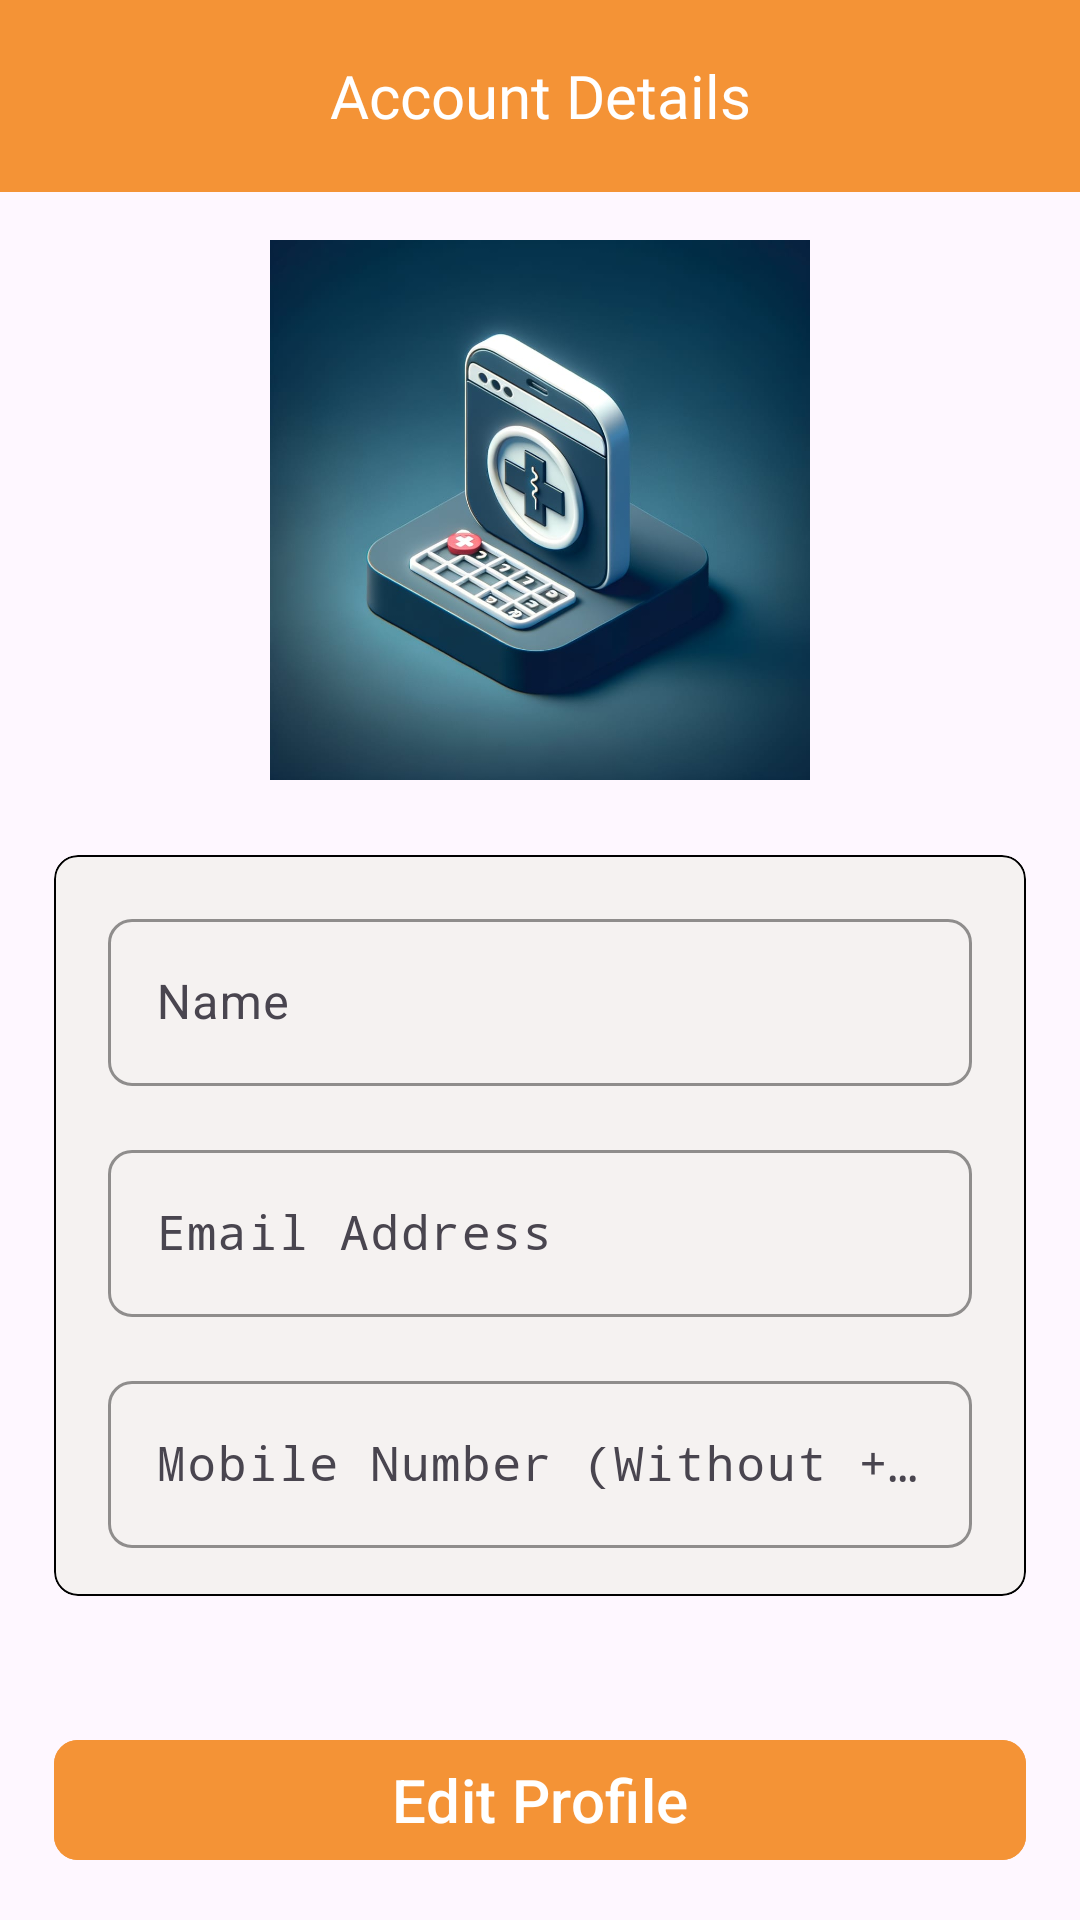

Here is an Android app screen rendered from its layout file. Give the layout XML and the strings, colors and styles it references.
<!-- AndroidManifest.xml: application theme Theme.FCM_Kotlin -->
<!-- res/layout/fragment_account.xml -->
<?xml version="1.0" encoding="utf-8"?>
<FrameLayout
    xmlns:android="http://schemas.android.com/apk/res/android"
    xmlns:tools="http://schemas.android.com/tools"
    android:layout_width="match_parent"
    android:layout_height="match_parent"
    xmlns:app="http://schemas.android.com/apk/res-auto"
    tools:context=".ui.fragment.AccountFragment">

    <RelativeLayout
        android:layout_width="wrap_content"
        android:layout_height="match_parent"
        android:orientation="vertical">
        <com.google.android.material.appbar.AppBarLayout
            android:layout_width="match_parent"
            android:layout_height="?attr/actionBarSize"
            android:id="@+id/appBarLayout">
            <com.google.android.material.appbar.MaterialToolbar
                android:layout_width="match_parent"
                android:layout_height="match_parent"
                android:background="@color/light_orange">
                <TextView
                    android:layout_gravity="center"
                    android:id="@+id/txtView1"
                    android:layout_width="wrap_content"
                    android:layout_height="wrap_content"
                    android:text="Account Details"
                    android:textAlignment="center"
                    android:fontFamily="@font/proxima_nova_bold"
                    android:textSize="20sp"
                    android:textColor="@color/white"
                    />
                <com.google.android.material.imageview.ShapeableImageView
                    android:id="@+id/btnLogOut"
                    android:layout_width="26dp"
                    android:layout_height="26dp"
                    android:layout_gravity="center_vertical|end"
                    android:layout_marginEnd="16dp"
                    android:src="@drawable/ic_logout"/>
            </com.google.android.material.appbar.MaterialToolbar>
        </com.google.android.material.appbar.AppBarLayout>
        <com.google.android.material.imageview.ShapeableImageView
            android:id="@+id/imgLogo"
            android:layout_below="@id/appBarLayout"
            android:layout_width="180dp"
            android:layout_height="180dp"
            android:src="@drawable/ic_icon"
            android:layout_centerHorizontal="true"
            android:layout_marginHorizontal="16dp"
            android:layout_marginTop="16dp"
            android:layout_marginBottom="25dp"/>
        <com.google.android.material.card.MaterialCardView
            android:id="@+id/cardView"
            android:layout_width="match_parent"
            android:layout_height="wrap_content"
            android:layout_below="@id/imgLogo"
            android:layout_marginHorizontal="18dp"
            app:cardBackgroundColor="@color/background_orange"
            app:cardCornerRadius="8dp"
            app:strokeColor="@color/black"
            app:strokeWidth="0.5dp"
            android:padding="16dp"
            >

            <LinearLayout
                android:layout_width="match_parent"
                android:layout_height="match_parent"
                android:orientation="vertical">
                <com.google.android.material.textfield.TextInputLayout
                    android:id="@+id/txtNameTextInputLayout"
                    android:layout_width="match_parent"
                    android:layout_height="wrap_content"
                    android:layout_marginTop="16dp"
                    app:boxBackgroundMode="outline"
                    app:boxCornerRadiusBottomEnd="8dp"
                    app:boxCornerRadiusBottomStart="8dp"
                    app:boxCornerRadiusTopEnd="8dp"
                    app:boxCornerRadiusTopStart="8dp"
                    app:boxStrokeColor="@color/black"

                    android:layout_marginHorizontal="18dp"

                    >

                    <com.google.android.material.textfield.TextInputEditText
                        android:id="@+id/txtName"
                        android:layout_width="match_parent"
                        android:layout_height="wrap_content"
                        android:focusable="false"
                        android:hint="Name"
                        android:imeOptions="actionNext"
                        android:inputType="textPersonName" />

                </com.google.android.material.textfield.TextInputLayout>

                <com.google.android.material.textfield.TextInputLayout
                    android:id="@+id/emailTextInputLayout"
                    android:layout_width="match_parent"
                    android:layout_height="wrap_content"
                    android:layout_marginTop="16dp"
                    app:boxBackgroundMode="outline"
                    app:boxStrokeColor="@color/black"
                    app:boxCornerRadiusBottomEnd="8dp"
                    app:boxCornerRadiusBottomStart="8dp"
                    app:boxCornerRadiusTopEnd="8dp"
                    app:boxCornerRadiusTopStart="8dp"
                    app:layout_constraintEnd_toEndOf="parent"
                    app:layout_constraintHorizontal_bias="0.0"
                    android:layout_marginHorizontal="18dp"
                    app:layout_constraintStart_toStartOf="parent"
                    app:layout_constraintTop_toBottomOf="@+id/txtNameTextInputLayout">

                    <com.google.android.material.textfield.TextInputEditText
                        android:id="@+id/txtEmail"
                        android:layout_width="match_parent"
                        android:layout_height="wrap_content"
                        android:inputType="textEmailAddress"
                        android:hint="Email Address"
                        android:imeOptions="actionNext"
                        android:fontFamily="monospace"
                        android:focusable="false"

                        />

                </com.google.android.material.textfield.TextInputLayout>
                <com.google.android.material.textfield.TextInputLayout
                    android:id="@+id/mobileTextInputLayout"
                    android:layout_width="match_parent"
                    android:layout_height="wrap_content"
                    android:layout_marginVertical="16dp"
                    app:boxBackgroundMode="outline"
                    app:boxStrokeColor="@color/black"
                    app:boxCornerRadiusBottomEnd="8dp"
                    app:boxCornerRadiusBottomStart="8dp"
                    app:boxCornerRadiusTopEnd="8dp"
                    app:boxCornerRadiusTopStart="8dp"
                    app:layout_constraintEnd_toEndOf="parent"
                    app:layout_constraintHorizontal_bias="0.0"
                    android:layout_marginHorizontal="18dp"
                    app:layout_constraintStart_toStartOf="parent"
                    app:layout_constraintTop_toBottomOf="@+id/emailTextInputLayout">

                    <com.google.android.material.textfield.TextInputEditText
                        android:id="@+id/txtMobile"
                        android:layout_width="match_parent"
                        android:layout_height="wrap_content"
                        android:maxLength="10"
                        android:inputType="phone"
                        android:imeOptions="actionDone"
                        android:hint="Mobile Number (Without +91)"
                        android:fontFamily="monospace"
                        android:focusable="false"
                        />

                </com.google.android.material.textfield.TextInputLayout>

            </LinearLayout>

        </com.google.android.material.card.MaterialCardView>
        <com.google.android.material.button.MaterialButton
            android:id="@+id/btnEditProfile"
            android:layout_width="match_parent"
            android:layout_height="wrap_content"
            android:layout_marginHorizontal="18dp"
            android:layout_marginTop="8dp"
            android:backgroundTint="@color/light_orange"
            android:text="Edit Profile"
            android:layout_alignParentBottom="true"
            android:layout_marginBottom="16dp"
            android:textSize="20sp"
            app:cornerRadius="8dp"
            />
    </RelativeLayout>

    <com.github.ybq.android.spinkit.SpinKitView
        android:id="@+id/spinKit"
        style="@style/SpinKitView.CubeGrid"
        android:visibility="gone"
        android:layout_width="60dp"
        android:layout_height="60dp"
        android:layout_gravity="center"
        android:layout_margin="16dp"
        app:SpinKit_Color="@color/light_orange"
        app:layout_constraintBottom_toBottomOf="parent"
        app:layout_constraintEnd_toEndOf="parent"
        app:layout_constraintStart_toStartOf="parent"
        app:layout_constraintTop_toTopOf="parent" />
    <FrameLayout
        android:id="@+id/overlayView"
        android:layout_width="match_parent"
        android:layout_height="match_parent"
        android:background="@color/semiTransparent"
        android:visibility="gone" />
</FrameLayout>
<!-- resources referenced by this layout -->
<resources>
  <color name="background_orange">#f5f2f1</color>
  <color name="black">#FF000000</color>
  <color name="light_orange">#F49336 </color>
  <color name="semiTransparent">#80000000</color>
  <color name="white">#FFFFFFFF</color>
  <!-- drawable ic_icon: png bitmap (drawable, 50602 bytes) -->
  <style name="Theme.FCM_Kotlin" parent="Base.Theme.FCM_Kotlin_Light" />
  <style name="Base.Theme.FCM_Kotlin_Light" parent="Theme.Material3.DayNight.NoActionBar">
          
          <item name="colorPrimary">@color/app_theme</item>
      </style>
  <color name="app_theme">#F49336 </color>
</resources>
